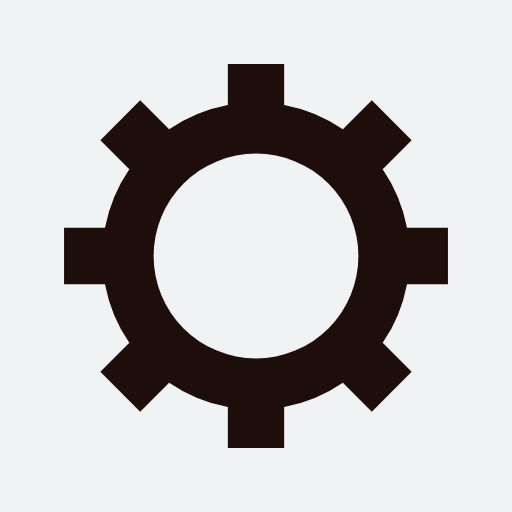
t = 0.00 s
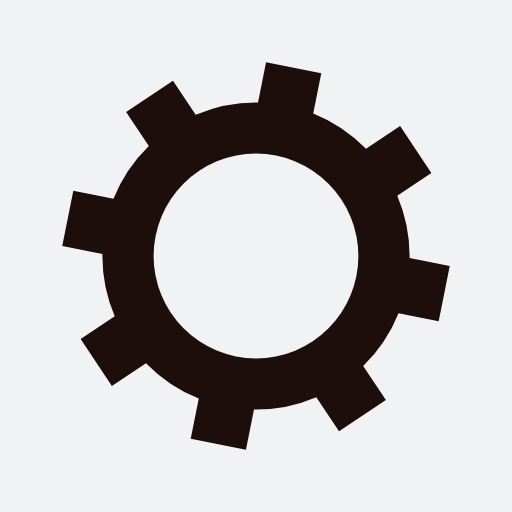
t = 0.08 s
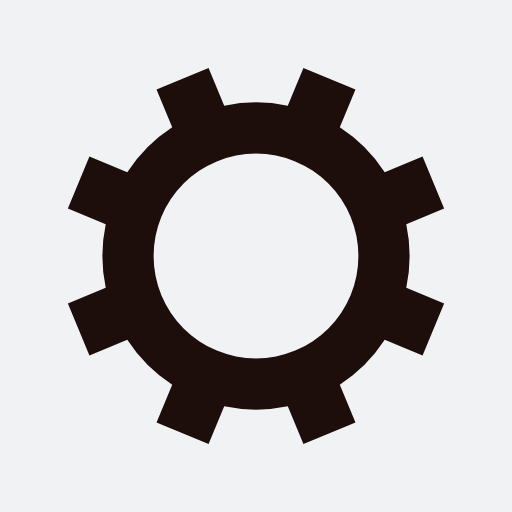
t = 0.17 s
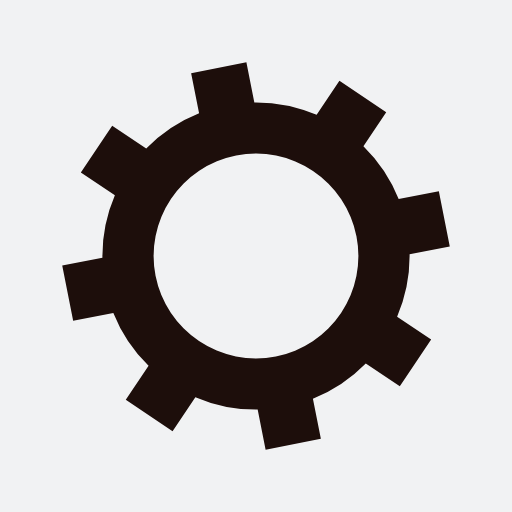
t = 0.25 s

The animated SVG that drew these frames (rendered in a browser with its animation timeline set to each time). Animation: 1 SMIL element (animateTransform=1); one cycle of 0.33 s, repeats indefinitely.

<?xml version="1.0" encoding="utf-8"?>
<svg xmlns="http://www.w3.org/2000/svg" xmlns:xlink="http://www.w3.org/1999/xlink" style="margin: auto; background: rgb(241, 242, 243) none repeat scroll 0% 0%; display: block; shape-rendering: auto;" width="200px" height="200px" viewBox="0 0 100 100" preserveAspectRatio="xMidYMid">
<g transform="translate(50 50)">
<g>
<animateTransform attributeName="transform" type="rotate" values="0;45" keyTimes="0;1" dur="0.33003300330033003s" repeatCount="indefinite"></animateTransform><path d="M29.491524206117255 -5.5 L37.491524206117255 -5.5 L37.491524206117255 5.5 L29.491524206117255 5.5 A30 30 0 0 1 24.742744050198738 16.964569457146712 L24.742744050198738 16.964569457146712 L30.399598299691117 22.621423706639092 L22.621423706639096 30.399598299691114 L16.964569457146716 24.742744050198734 A30 30 0 0 1 5.5 29.491524206117255 L5.5 29.491524206117255 L5.5 37.491524206117255 L-5.499999999999997 37.491524206117255 L-5.499999999999997 29.491524206117255 A30 30 0 0 1 -16.964569457146705 24.742744050198738 L-16.964569457146705 24.742744050198738 L-22.621423706639085 30.399598299691117 L-30.399598299691117 22.621423706639092 L-24.742744050198738 16.964569457146712 A30 30 0 0 1 -29.491524206117255 5.500000000000009 L-29.491524206117255 5.500000000000009 L-37.491524206117255 5.50000000000001 L-37.491524206117255 -5.500000000000001 L-29.491524206117255 -5.500000000000002 A30 30 0 0 1 -24.742744050198738 -16.964569457146705 L-24.742744050198738 -16.964569457146705 L-30.399598299691117 -22.621423706639085 L-22.621423706639092 -30.399598299691117 L-16.964569457146712 -24.742744050198738 A30 30 0 0 1 -5.500000000000011 -29.491524206117255 L-5.500000000000011 -29.491524206117255 L-5.500000000000012 -37.491524206117255 L5.499999999999998 -37.491524206117255 L5.5 -29.491524206117255 A30 30 0 0 1 16.964569457146702 -24.74274405019874 L16.964569457146702 -24.74274405019874 L22.62142370663908 -30.39959829969112 L30.399598299691117 -22.6214237066391 L24.742744050198738 -16.964569457146716 A30 30 0 0 1 29.491524206117255 -5.500000000000013 M0 -20A20 20 0 1 0 0 20 A20 20 0 1 0 0 -20" fill="#1d0e0b"></path></g></g>
<!-- [ldio] generated by https://loading.io/ --></svg>
